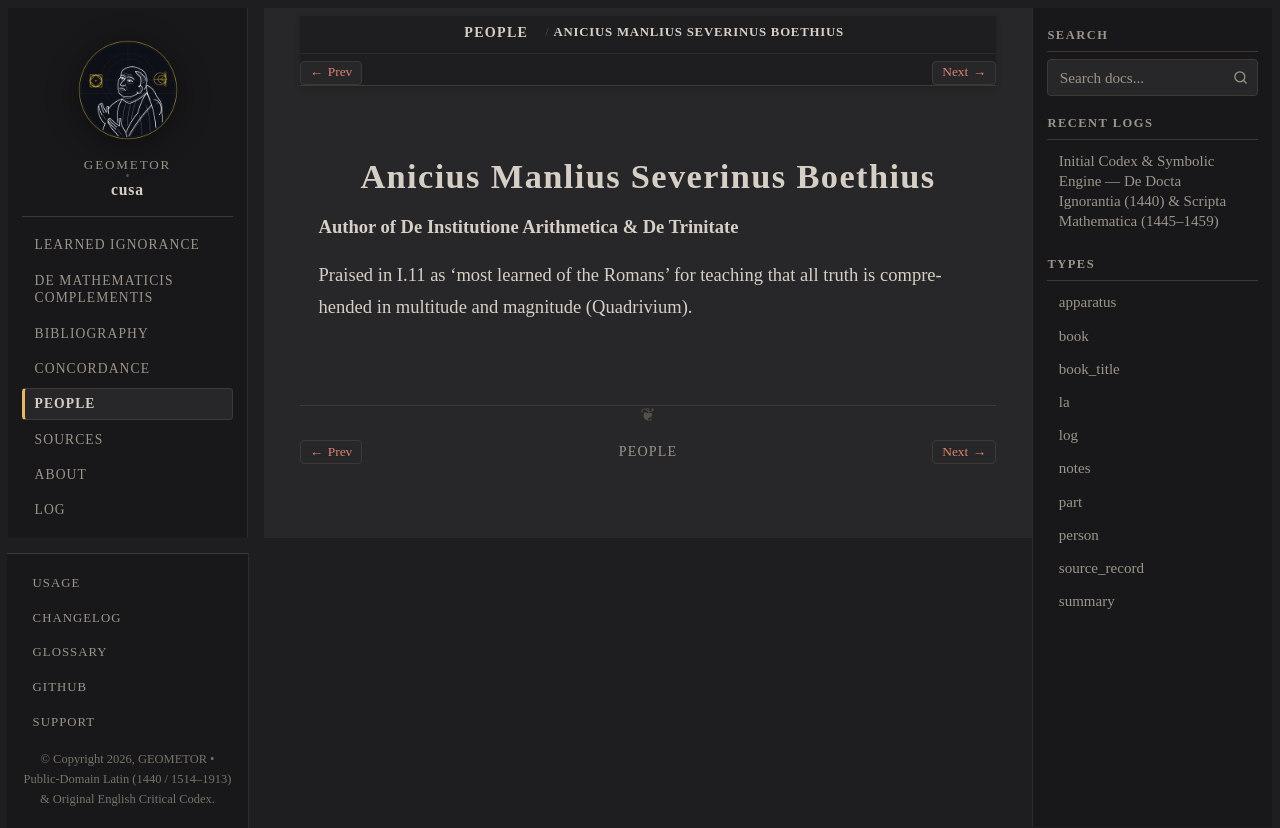

repository: geometor/cusa · page: people/boethius.html · generator: sphinx

:type: person
:death_year: 524
:death_label: 524
:lifespan: c. 477 – 524 CE
:excerpt: Author of De Institutione Arithmetica & De Trinitate

.. _person-boethius:

Anicius Manlius Severinus Boethius
==================================

**Author of De Institutione Arithmetica & De Trinitate**

Praised in I.11 as 'most learned of the Romans' for teaching that all truth is comprehended in multitude and magnitude (Quadrivium).
